Run: headless pygame with SDL's dummy video driver; simulated clock (each Clock.tick advances the game by its frame time, no real sleeping); random seed 0; keys injected as events and as key.get_pressed() state; mouse plan: one left click at the window centre at the start of phase 2, then a move to the lower-right quarter at the start of phase 3; restart key R tapped at the start of phases 3 and 4.
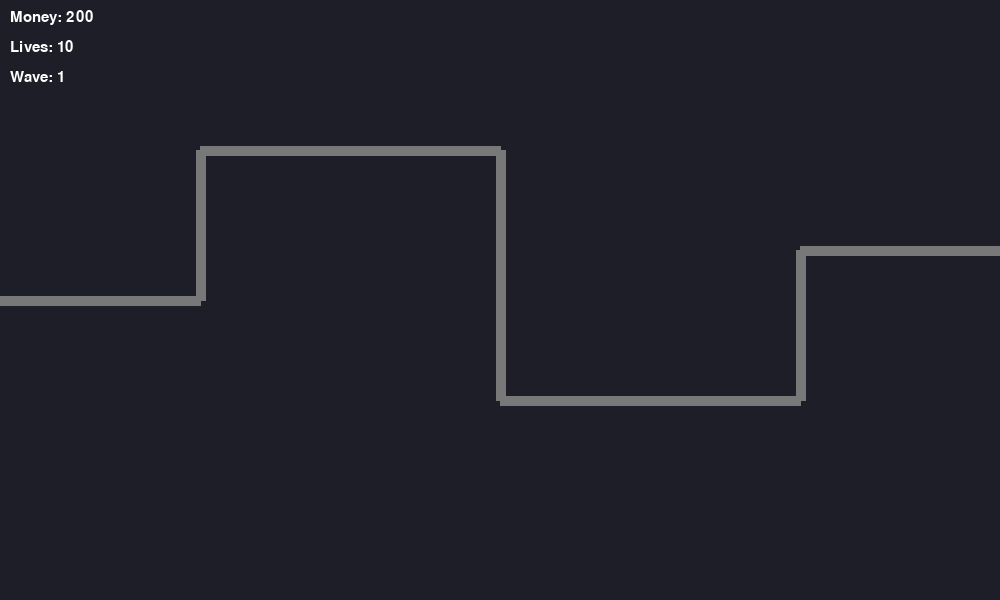
Frame 1 of 4 · flips 1–60 · no input
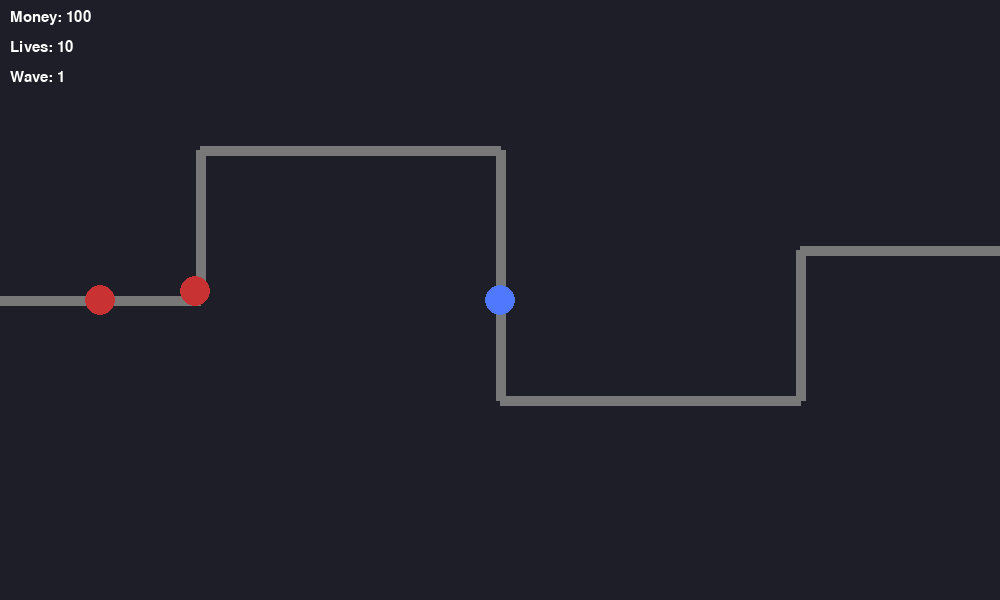
Frame 2 of 4 · flips 61–180 · clicked the window centre · tapped SPACE, RETURN · held RIGHT (→), D
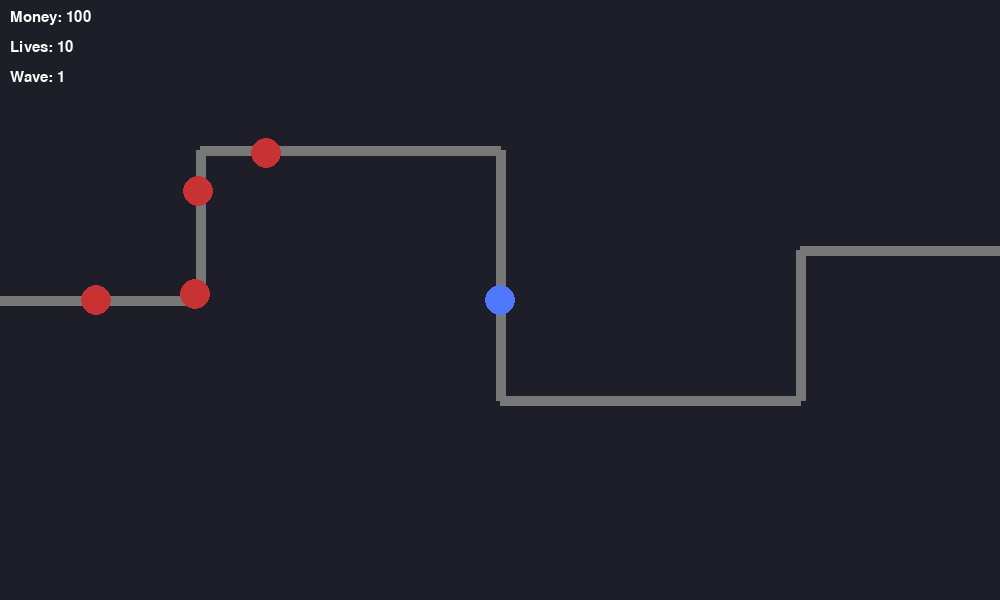
Frame 3 of 4 · flips 181–300 · moved the mouse to the lower-right quarter · tapped R · held DOWN (↓), S
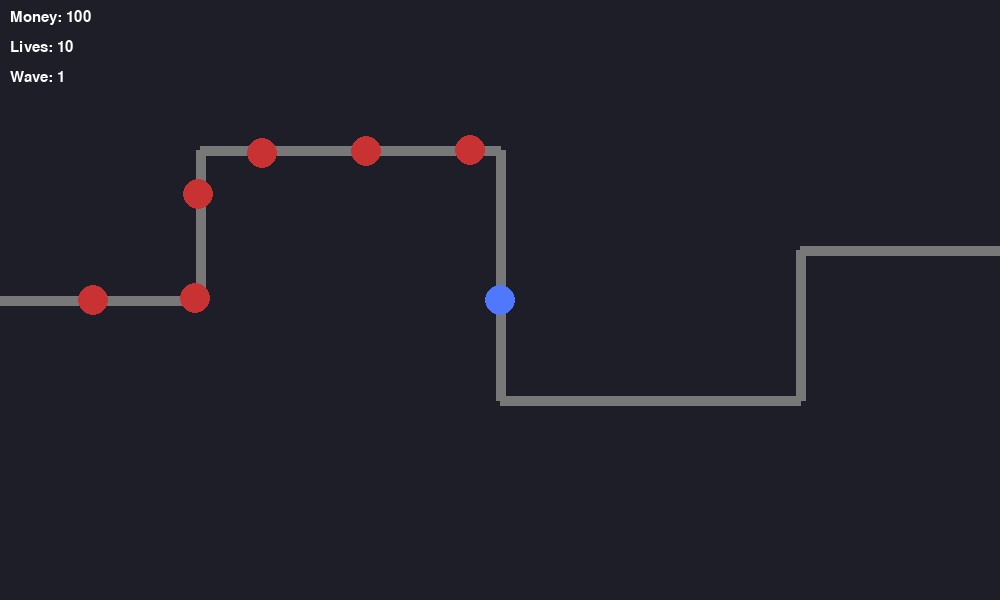
Frame 4 of 4 · flips 301–420 · tapped R · held LEFT (←), A, UP (↑), W

The pygame program that drew these frames:

import pygame
import sys
import math
import random

pygame.init()

WIDTH, HEIGHT = 1000, 600
screen = pygame.display.set_mode((WIDTH, HEIGHT))
pygame.display.set_caption("Tower Defense")

clock = pygame.time.Clock()

WHITE = (255,255,255)
BLACK = (30,30,40)
GREEN = (50,200,50)
RED = (200,50,50)
BLUE = (80,120,255)
GRAY = (120,120,120)
YELLOW = (240,200,70)

font = pygame.font.SysFont("arial", 22)
big_font = pygame.font.SysFont("arial", 48)

# Path points
path = [(0,300),(200,300),(200,150),(500,150),(500,400),(800,400),(800,250),(1000,250)]

enemies = []
towers = []
bullets = []

money = 200
lives = 10
wave = 1
spawn_timer = 0
game_over = False

def spawn_enemy():
    enemies.append({
        "x": path[0][0],
        "y": path[0][1],
        "speed": 1.5 + wave*0.2,
        "hp": 3 + wave,
        "point": 0
    })

def reset_game():
    global enemies,towers,bullets,money,lives,wave,game_over
    enemies = []
    towers = []
    bullets = []
    money = 200
    lives = 10
    wave = 1
    game_over = False

while True:
    clock.tick(60)
    screen.fill(BLACK)

    for event in pygame.event.get():
        if event.type == pygame.QUIT:
            pygame.quit()
            sys.exit()

        if event.type == pygame.MOUSEBUTTONDOWN and not game_over:
            mx,my = pygame.mouse.get_pos()
            if money >= 100:
                towers.append({"x":mx,"y":my,"range":120,"cooldown":0})
                money -= 100

        if event.type == pygame.KEYDOWN:
            if event.key == pygame.K_r and game_over:
                reset_game()

    if not game_over:

        spawn_timer += 1
        if spawn_timer > 60:
            spawn_enemy()
            spawn_timer = 0

        # Enemy movement
        for enemy in enemies[:]:
            target = path[enemy["point"]+1]
            angle = math.atan2(target[1]-enemy["y"], target[0]-enemy["x"])
            enemy["x"] += math.cos(angle)*enemy["speed"]
            enemy["y"] += math.sin(angle)*enemy["speed"]

            if math.hypot(target[0]-enemy["x"], target[1]-enemy["y"]) < 5:
                enemy["point"] += 1
                if enemy["point"] >= len(path)-1:
                    enemies.remove(enemy)
                    lives -= 1
                    if lives <= 0:
                        game_over = True

        # Towers shooting
        for tower in towers:
            tower["cooldown"] -= 1
            if tower["cooldown"] <= 0:
                for enemy in enemies:
                    dist = math.hypot(enemy["x"]-tower["x"], enemy["y"]-tower["y"])
                    if dist < tower["range"]:
                        bullets.append({
                            "x":tower["x"],
                            "y":tower["y"],
                            "target":enemy
                        })
                        tower["cooldown"] = 40
                        break

        # Bullet movement
        for bullet in bullets[:]:
            if bullet["target"] not in enemies:
                bullets.remove(bullet)
                continue

            target = bullet["target"]
            angle = math.atan2(target["y"]-bullet["y"], target["x"]-bullet["x"])
            bullet["x"] += math.cos(angle)*8
            bullet["y"] += math.sin(angle)*8

            if math.hypot(target["x"]-bullet["x"], target["y"]-bullet["y"]) < 10:
                target["hp"] -= 1
                bullets.remove(bullet)
                if target["hp"] <= 0:
                    enemies.remove(target)
                    money += 20
                    if money % 200 == 0:
                        wave += 1
                break

    # Draw path
    pygame.draw.lines(screen, GRAY, False, path, 10)

    # Draw towers
    for tower in towers:
        pygame.draw.circle(screen, BLUE, (int(tower["x"]),int(tower["y"])),15)

    # Draw enemies
    for enemy in enemies:
        pygame.draw.circle(screen, RED, (int(enemy["x"]),int(enemy["y"])),15)

    # Draw bullets
    for bullet in bullets:
        pygame.draw.circle(screen, YELLOW, (int(bullet["x"]),int(bullet["y"])),5)

    # UI
    screen.blit(font.render(f"Money: {money}",True,WHITE),(10,10))
    screen.blit(font.render(f"Lives: {lives}",True,WHITE),(10,40))
    screen.blit(font.render(f"Wave: {wave}",True,WHITE),(10,70))

    if game_over:
        text = big_font.render("GAME OVER",True,RED)
        restart = font.render("Press R to Restart",True,WHITE)
        screen.blit(text,(WIDTH//2-150,HEIGHT//2-40))
        screen.blit(restart,(WIDTH//2-120,HEIGHT//2+20))

    pygame.display.update()
